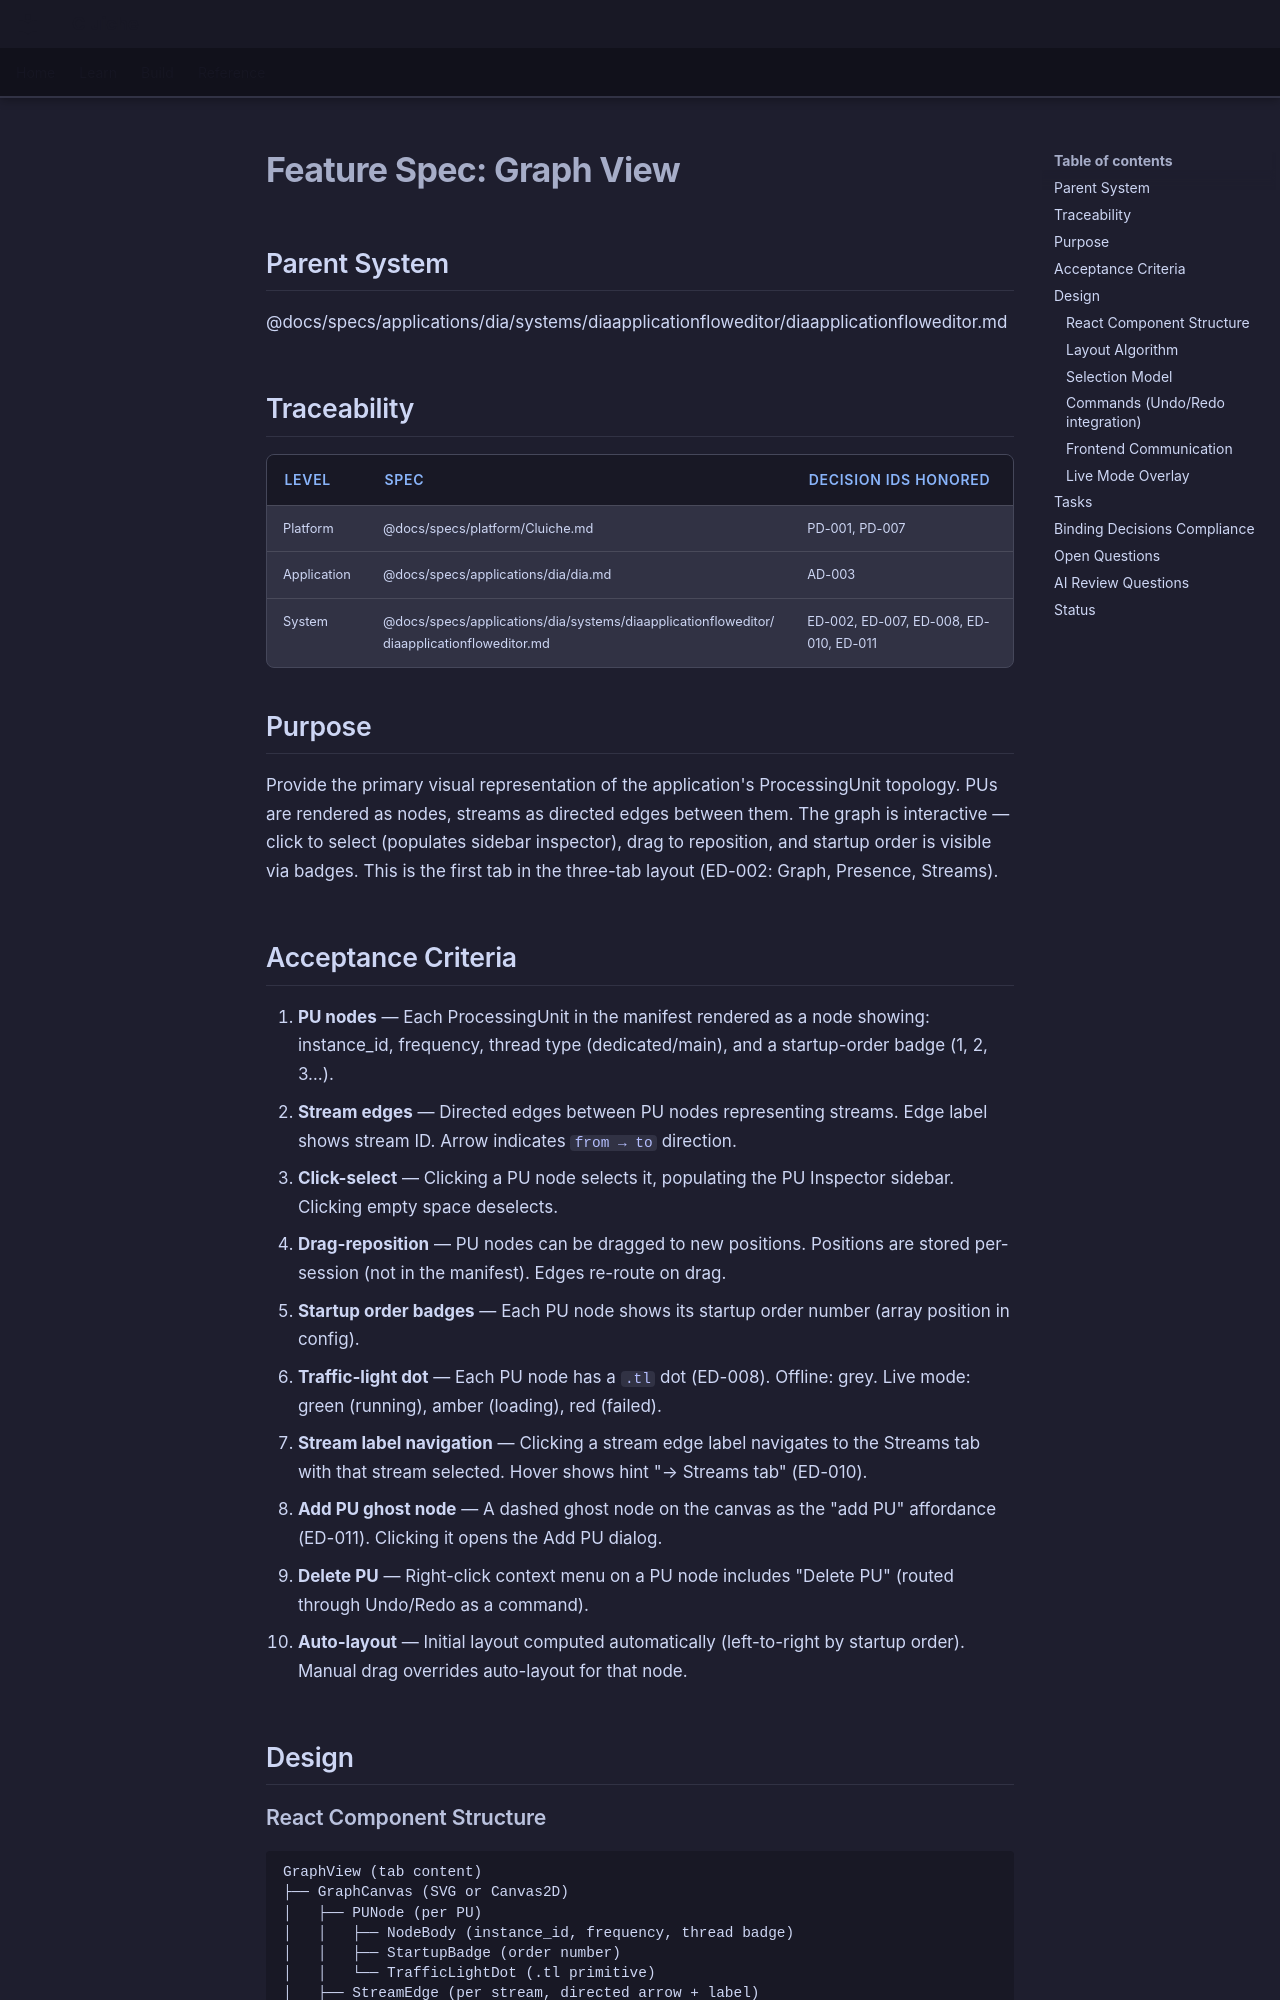

repository: LenihanConor/Cluiche · page: specs/applications/dia/systems/diaapplicationfloweditor/graph-view/index.html · generator: mkdocs

# Feature Spec: Graph View

## Parent System
@docs/specs/applications/dia/systems/diaapplicationfloweditor/diaapplicationfloweditor.md

## Traceability

| Level | Spec | Decision IDs honored |
|-------|------|---------------------|
| Platform | @docs/specs/platform/Cluiche.md | PD-001, PD-007 |
| Application | @docs/specs/applications/dia/dia.md | AD-003 |
| System | @docs/specs/applications/dia/systems/diaapplicationfloweditor/diaapplicationfloweditor.md | ED-002, ED-007, ED-008, ED-010, ED-011 |

## Purpose

Provide the primary visual representation of the application's ProcessingUnit topology. PUs are rendered as nodes, streams as directed edges between them. The graph is interactive — click to select (populates sidebar inspector), drag to reposition, and startup order is visible via badges. This is the first tab in the three-tab layout (ED-002: Graph, Presence, Streams).

## Acceptance Criteria

1. **PU nodes** — Each ProcessingUnit in the manifest rendered as a node showing: instance_id, frequency, thread type (dedicated/main), and a startup-order badge (1, 2, 3…).
2. **Stream edges** — Directed edges between PU nodes representing streams. Edge label shows stream ID. Arrow indicates `from → to` direction.
3. **Click-select** — Clicking a PU node selects it, populating the PU Inspector sidebar. Clicking empty space deselects.
4. **Drag-reposition** — PU nodes can be dragged to new positions. Positions are stored per-session (not in the manifest). Edges re-route on drag.
5. **Startup order badges** — Each PU node shows its startup order number (array position in config).
6. **Traffic-light dot** — Each PU node has a `.tl` dot (ED-008). Offline: grey. Live mode: green (running), amber (loading), red (failed).
7. **Stream label navigation** — Clicking a stream edge label navigates to the Streams tab with that stream selected. Hover shows hint "→ Streams tab" (ED-010).
8. **Add PU ghost node** — A dashed ghost node on the canvas as the "add PU" affordance (ED-011). Clicking it opens the Add PU dialog.
9. **Delete PU** — Right-click context menu on a PU node includes "Delete PU" (routed through Undo/Redo as a command).
10. **Auto-layout** — Initial layout computed automatically (left-to-right by startup order). Manual drag overrides auto-layout for that node.

## Design
